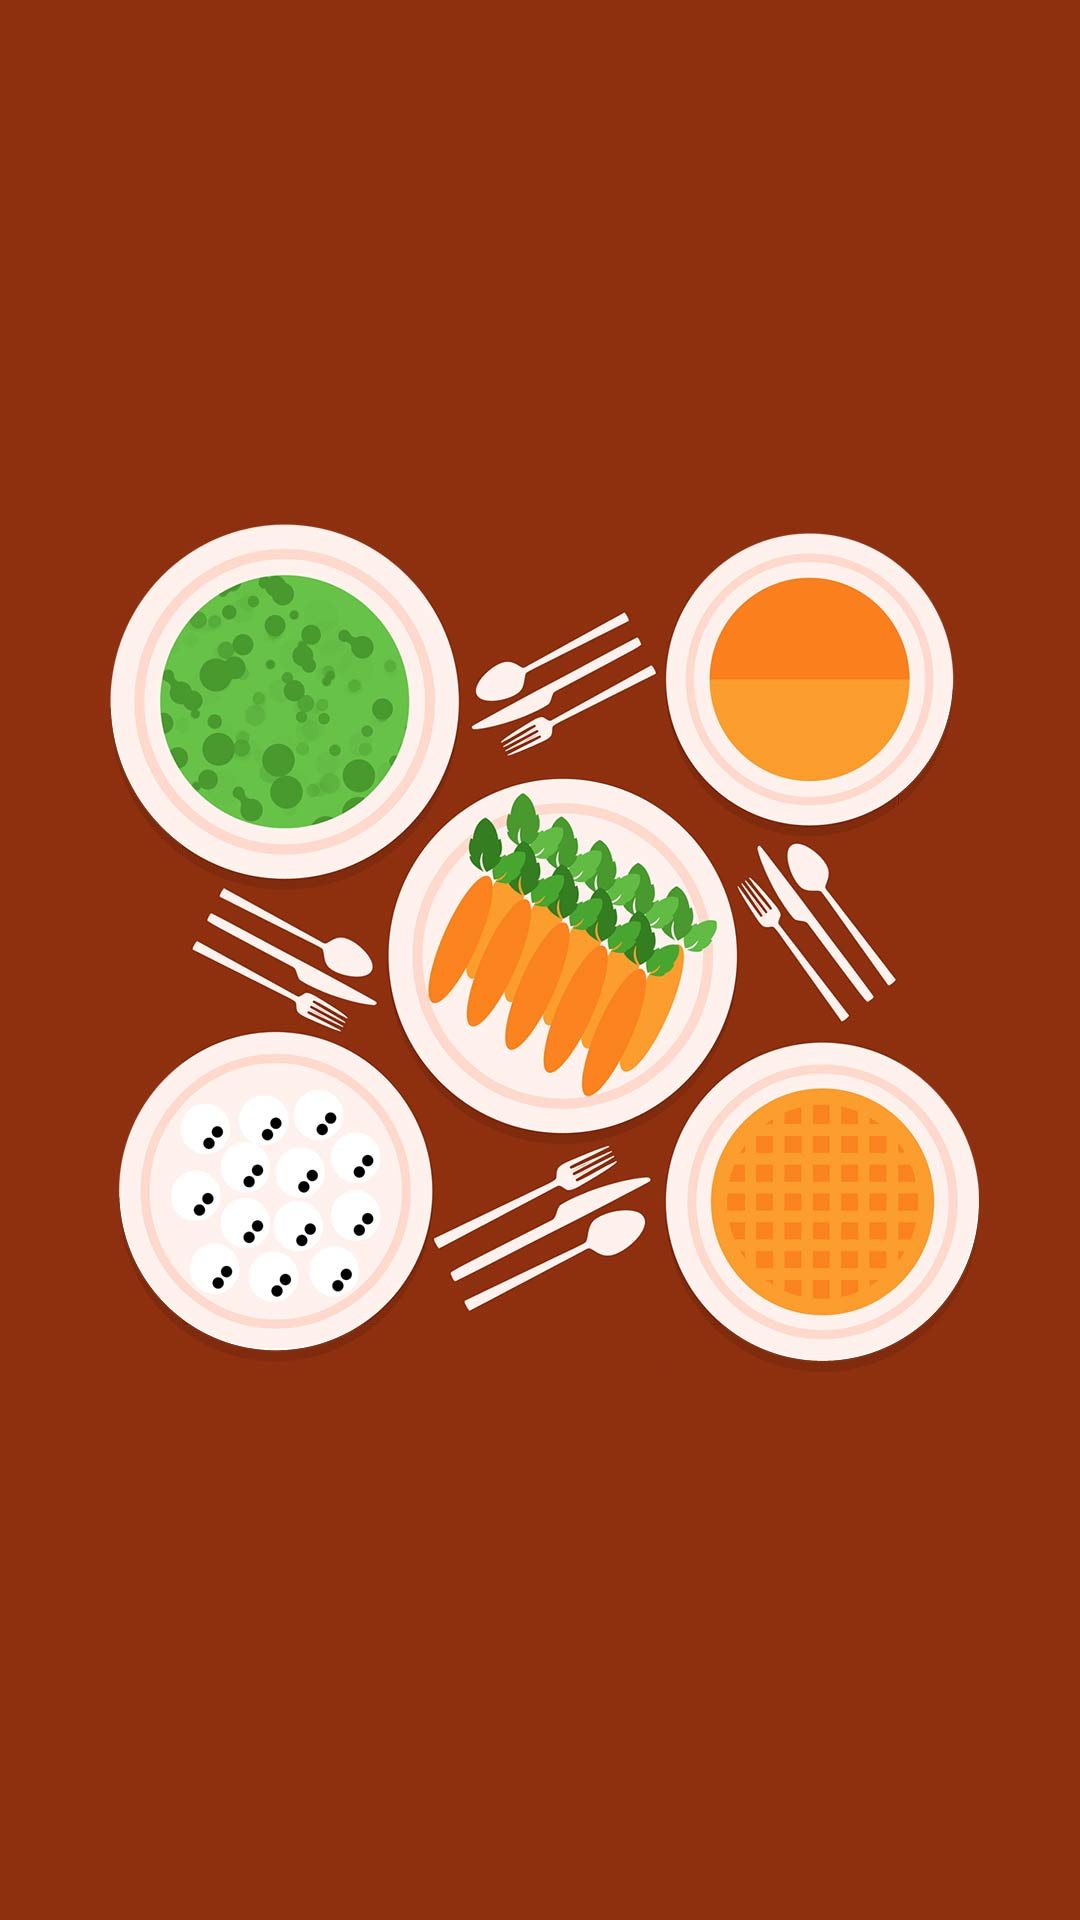

Here is an Android app screen rendered from its layout file. Give the layout XML and the strings, colors and styles it references.
<!-- AndroidManifest.xml: application theme Theme.FoodApps -->
<!-- res/layout/activity_root.xml -->
<?xml version="1.0" encoding="utf-8"?>
<LinearLayout
    xmlns:android="http://schemas.android.com/apk/res/android"
    xmlns:app="http://schemas.android.com/apk/res-auto"
    xmlns:tools="http://schemas.android.com/tools"
    android:layout_width="match_parent"
    android:layout_height="match_parent"
    tools:context=".ui.RootActivity">

    <ImageView
        android:src="@drawable/splashscreen"
        android:scaleType="centerCrop"
        android:layout_width="match_parent"
        android:layout_height="match_parent"/>

</LinearLayout>
<!-- resources referenced by this layout -->
<resources>
  <!-- drawable splashscreen: jpg bitmap (drawable, 117643 bytes) -->
  <style name="Theme.FoodApps" parent="Theme.MaterialComponents.Light.NoActionBar">
          
          <item name="colorPrimary">@color/primaryColor</item>
          <item name="colorPrimaryVariant">@color/primaryColor</item>
          <item name="colorOnPrimary">@color/white</item>
          
          <item name="colorSecondary">@color/teal_200</item>
          <item name="colorSecondaryVariant">@color/teal_700</item>
          <item name="colorOnSecondary">@color/black</item>
          
          <item name="android:statusBarColor" tools:targetApi="l">?attr/colorPrimaryVariant</item>
          
      </style>
  <color name="primaryColor">#00AEFF</color>
  <color name="white">#FFFFFFFF</color>
  <color name="teal_200">#FF03DAC5</color>
  <color name="teal_700">#FF018786</color>
  <color name="black">#FF000000</color>
</resources>
